Image classification data set "logo" (JunetShakya/Fake-Logo-Detection on GitHub). Class labels (2): fake logo, genuine logo.

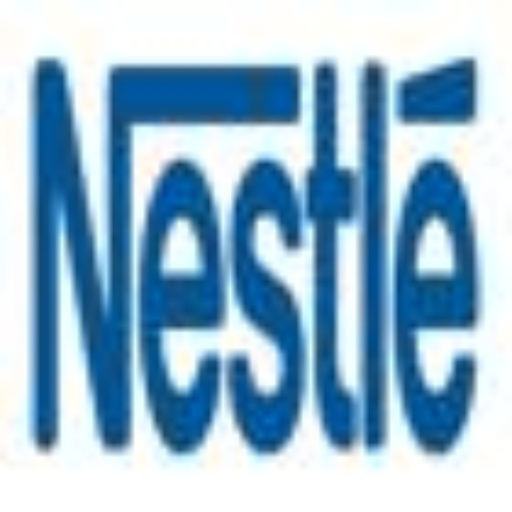
Label: genuine logo

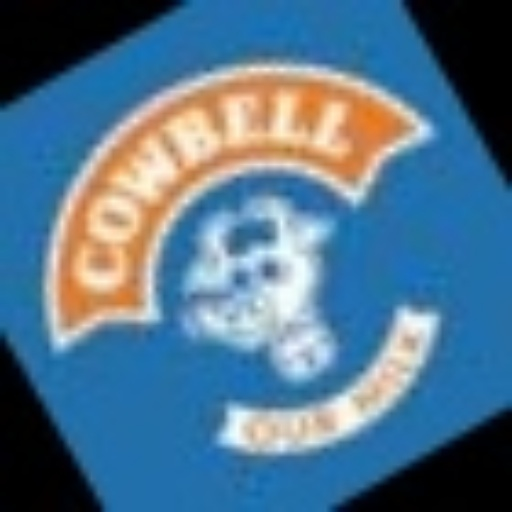
Label: fake logo

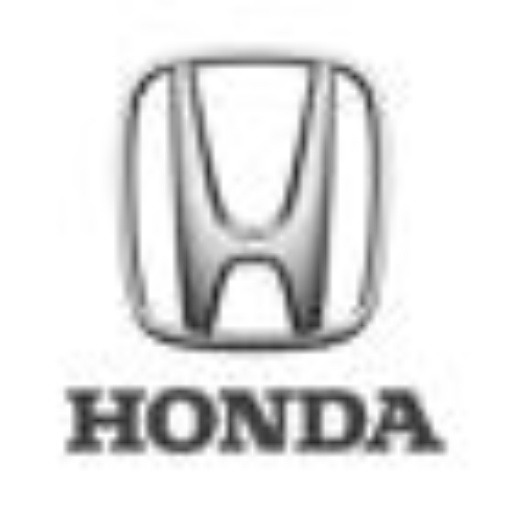
Label: genuine logo

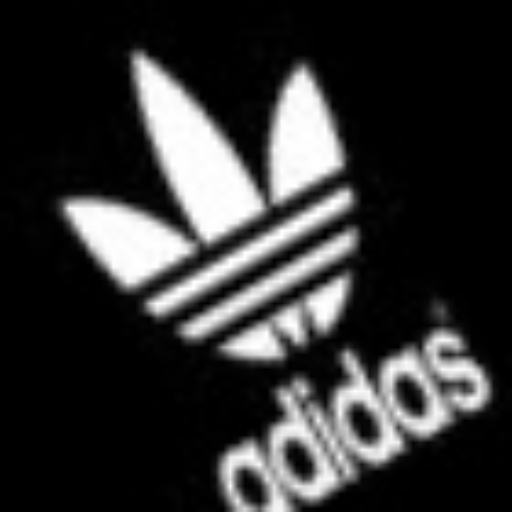
Label: fake logo

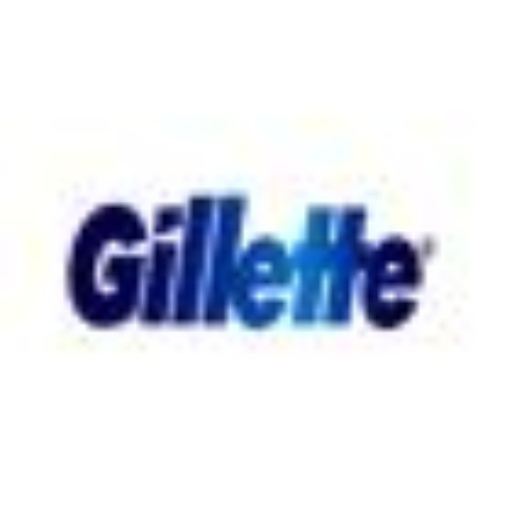
Label: genuine logo

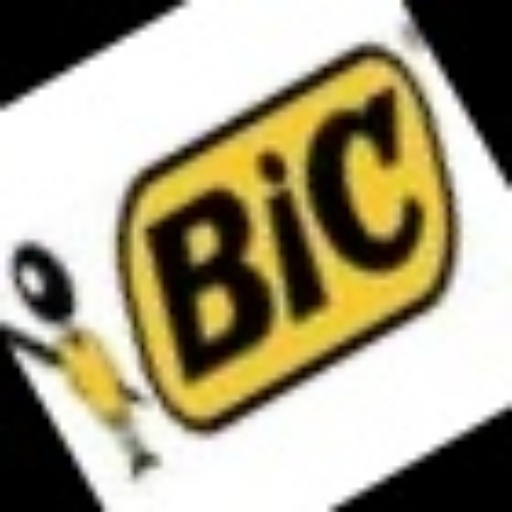
Label: fake logo
